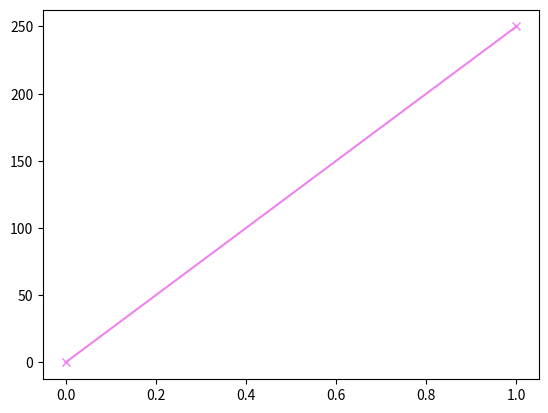

The matplotlib source for this figure:
import matplotlib.pyplot as plt
import numpy as np
Xpoint=np.array([0, 250])
Ypoint=np.array([0, 350])
Zpoint=np.array([0, 200])
plt.plot(Xpoint, marker='x', color='violet')
plt.show()